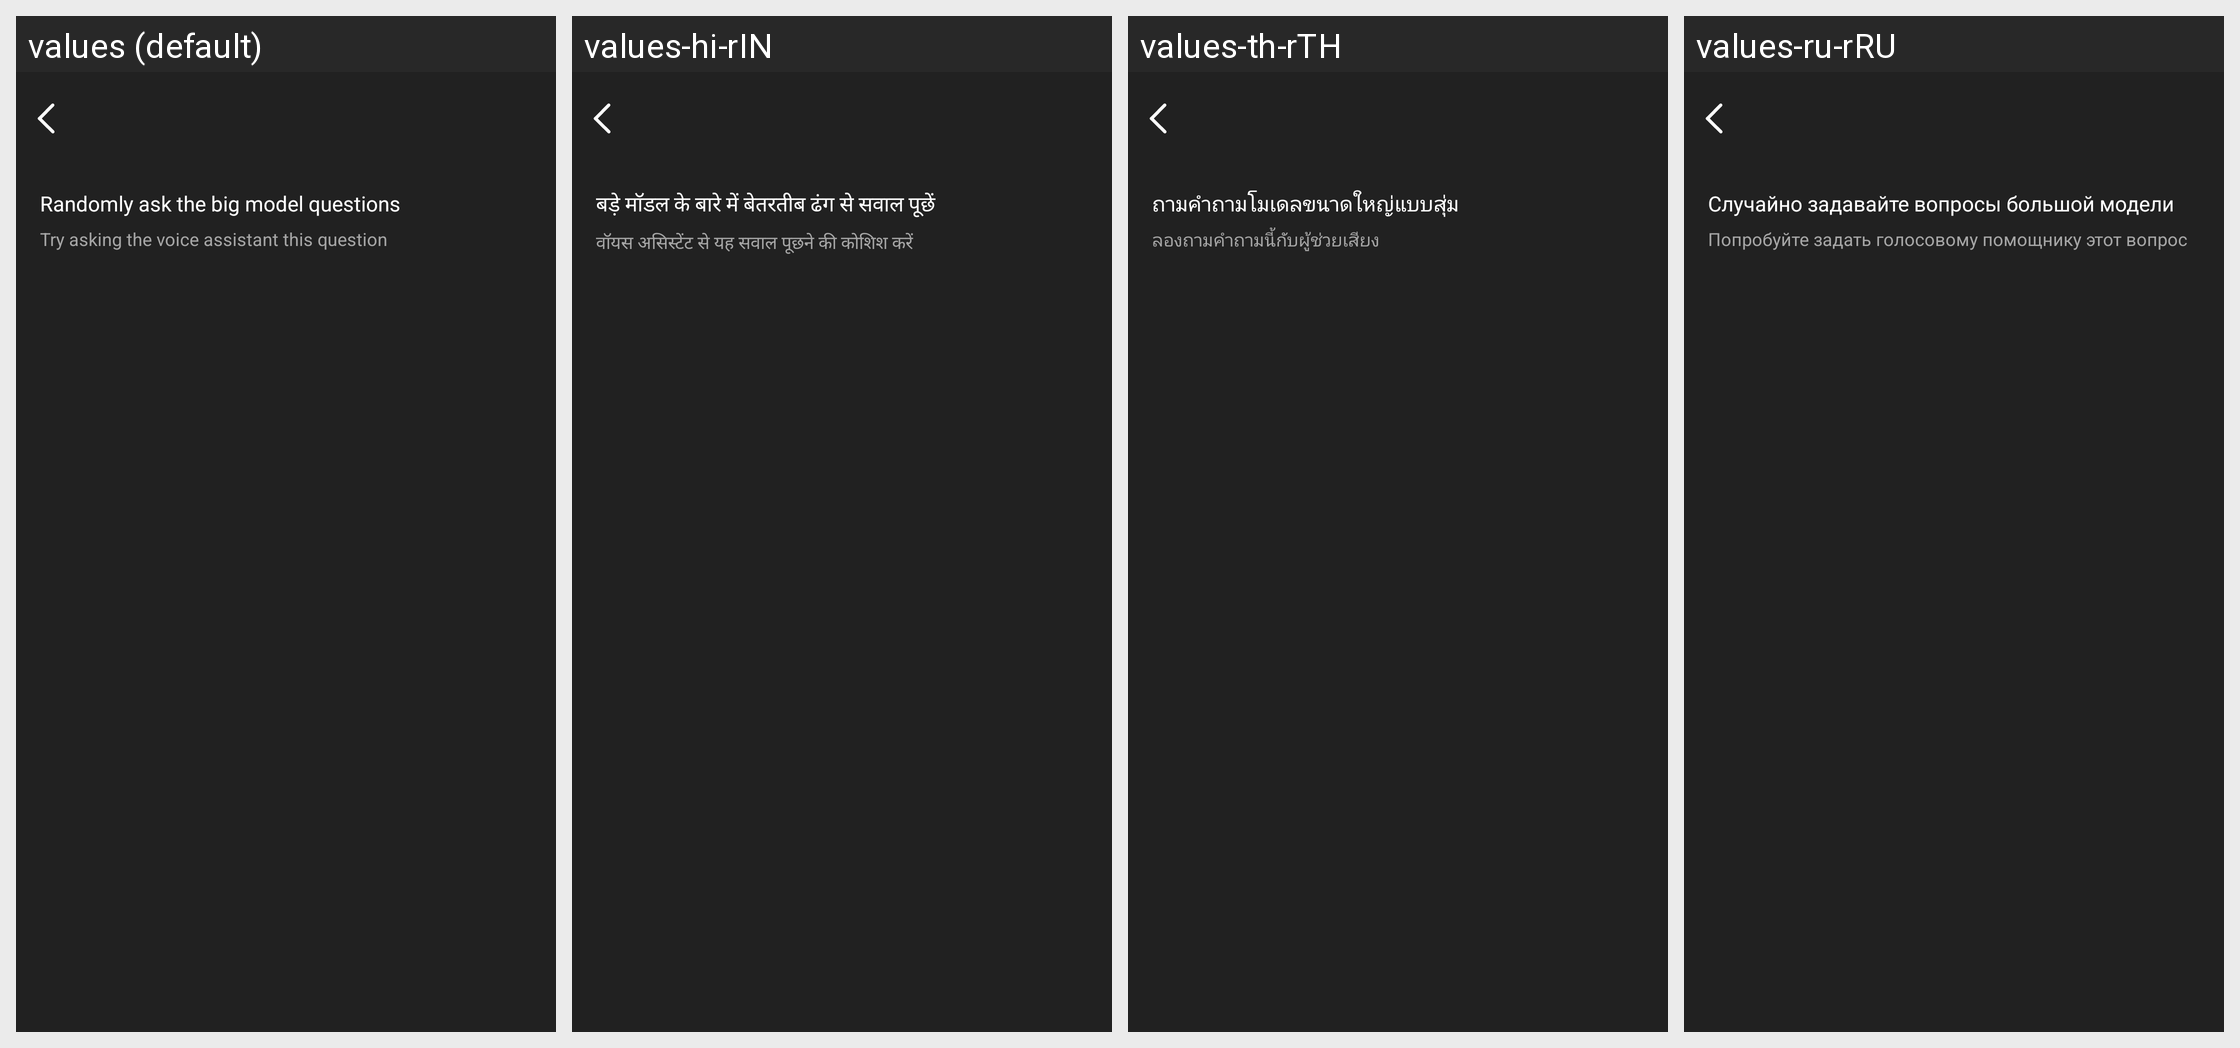

For this localized Android screen grid, give each drawn string resource with its value in every locale shown.
Android screen res/layout/activity_model_ability.xml rendered under 4 locales, left to right: values (default), values-hi-rIN, values-th-rTH, values-ru-rRU. Device: Nexus 5 (rendered at 1080×1920; each locale shown at half size, 540×960, under a caption strip naming it); theme Theme.GlassStudio.
Other locales in the repository, not shown: values-ar, values-de, values-es, values-fr, values-in-rID, values-it-rIT, values-ja, values-ko-rKR, values-pt, values-pt-rBR, values-tr-rTR, values-vi-rVN, values-zh-rCN, values-zh-rHK, values-zh-rTW.
Strings drawn on this screen, with the default value and each locale's value (text and hints the layout hard-codes, and strings that could not be matched under every locale, appear in the picture but are not listed):

h_glass_193
  values: Randomly ask the big model questions
  values-hi-rIN: बड़े मॉडल के बारे में बेतरतीब ढंग से सवाल पूछें
  values-th-rTH: ถามคำถามโมเดลขนาดใหญ่แบบสุ่ม
  values-ru-rRU: Случайно задавайте вопросы большой модели

h_glass_194
  values: Try asking the voice assistant this question
  values-hi-rIN: वॉयस असिस्टेंट से यह सवाल पूछने की कोशिश करें
  values-th-rTH: ลองถามคำถามนี้กับผู้ช่วยเสียง
  values-ru-rRU: Попробуйте задать голосовому помощнику этот вопрос
